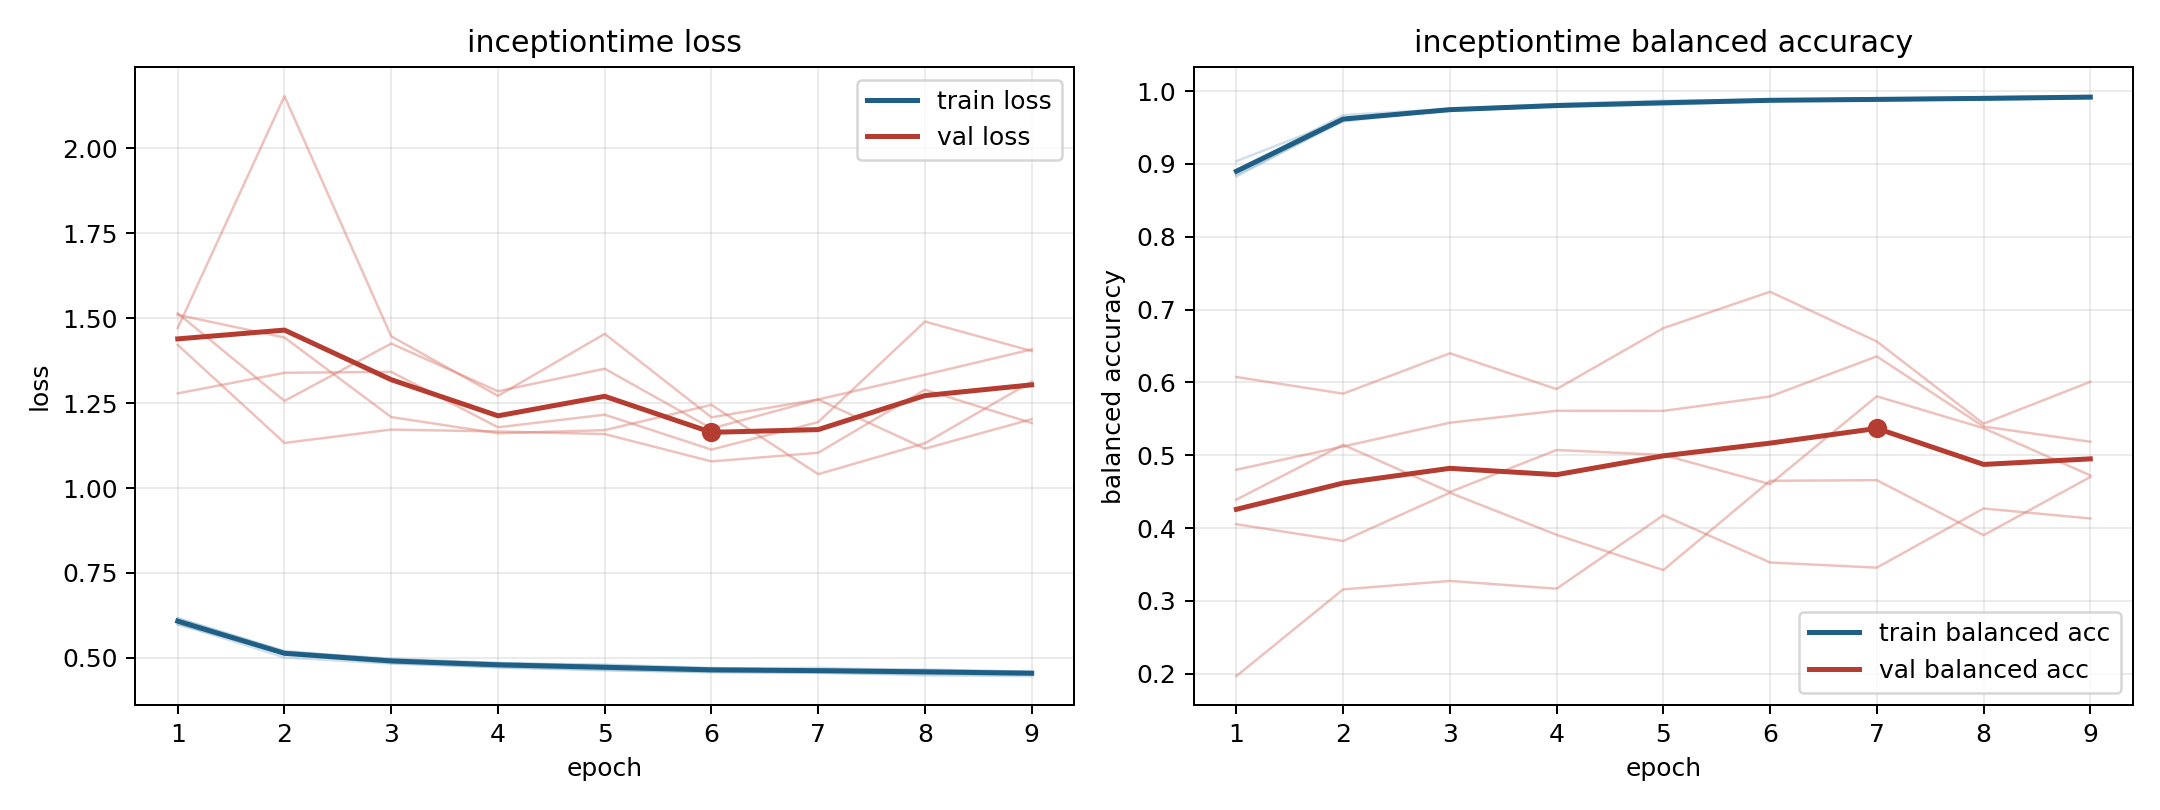

Data behind this chart, as committed beside it:
model, fold, epoch, train_loss, train_balanced_accuracy, val_loss, val_balanced_accuracy
inceptiontime, 1, 1, 0.6166, 0.8849, 1.421, 0.4802
inceptiontime, 1, 2, 0.5202, 0.9584, 1.133, 0.5121
inceptiontime, 1, 3, 0.494, 0.9747, 1.172, 0.5448
inceptiontime, 1, 4, 0.4833, 0.9807, 1.167, 0.5611
inceptiontime, 1, 5, 0.478, 0.9843, 1.159, 0.561
inceptiontime, 1, 6, 0.469, 0.9874, 1.078, 0.5808
inceptiontime, 1, 7, 0.4704, 0.9868, 1.104, 0.6358
inceptiontime, 1, 8, 0.4633, 0.9892, 1.289, 0.5395
inceptiontime, 1, 9, 0.4597, 0.9922, 1.191, 0.5186
inceptiontime, 2, 1, 0.6004, 0.8893, 1.514, 0.1969
inceptiontime, 2, 2, 0.5011, 0.9671, 1.257, 0.3159
inceptiontime, 2, 3, 0.483, 0.9754, 1.425, 0.3275
inceptiontime, 2, 4, 0.4727, 0.9794, 1.285, 0.3169
inceptiontime, 2, 5, 0.4648, 0.9834, 1.351, 0.4177
inceptiontime, 2, 6, 0.4571, 0.9876, 1.175, 0.3528
inceptiontime, 2, 7, 0.4573, 0.9877, 1.261, 0.3458
inceptiontime, 2, 8, 0.4485, 0.9915, 1.116, 0.427
inceptiontime, 2, 9, 0.4462, 0.993, 1.203, 0.4133
inceptiontime, 3, 1, 0.6101, 0.8828, 1.279, 0.6075
inceptiontime, 3, 2, 0.5107, 0.9605, 1.339, 0.5846
inceptiontime, 3, 3, 0.4849, 0.975, 1.342, 0.64
inceptiontime, 3, 4, 0.4717, 0.9825, 1.179, 0.5909
inceptiontime, 3, 5, 0.4632, 0.9869, 1.216, 0.6746
inceptiontime, 3, 6, 0.4591, 0.9881, 1.113, 0.7245
inceptiontime, 3, 7, 0.4555, 0.9898, 1.194, 0.6562
inceptiontime, 3, 8, 0.4523, 0.9916, 1.49, 0.5434
inceptiontime, 3, 9, 0.4505, 0.9916, 1.404, 0.6009
inceptiontime, 4, 1, 0.5976, 0.9038, 1.471, 0.4054
inceptiontime, 4, 2, 0.5169, 0.961, 2.154, 0.3824
inceptiontime, 4, 3, 0.4947, 0.9742, 1.447, 0.4486
inceptiontime, 4, 4, 0.4842, 0.979, 1.271, 0.3909
inceptiontime, 4, 5, 0.48, 0.9812, 1.454, 0.3424
inceptiontime, 4, 6, 0.4703, 0.9862, 1.208, 0.465
inceptiontime, 4, 7, 0.4626, 0.9904, 1.261, 0.4658
inceptiontime, 4, 8, 0.4661, 0.9879, 1.334, 0.3903
inceptiontime, 4, 9, 0.4587, 0.9904, 1.408, 0.4702
inceptiontime, 5, 1, 0.6155, 0.8888, 1.51, 0.4391
inceptiontime, 5, 2, 0.5179, 0.9611, 1.443, 0.5144
inceptiontime, 5, 3, 0.4978, 0.973, 1.209, 0.4496
inceptiontime, 5, 4, 0.4853, 0.979, 1.161, 0.5073
inceptiontime, 5, 5, 0.4751, 0.9838, 1.17, 0.5005
inceptiontime, 5, 6, 0.4677, 0.9873, 1.245, 0.4604
inceptiontime, 5, 7, 0.4657, 0.9882, 1.041, 0.581
inceptiontime, 5, 8, 0.4633, 0.9897, 1.132, 0.5373
inceptiontime, 5, 9, 0.4581, 0.9914, 1.313, 0.4724
